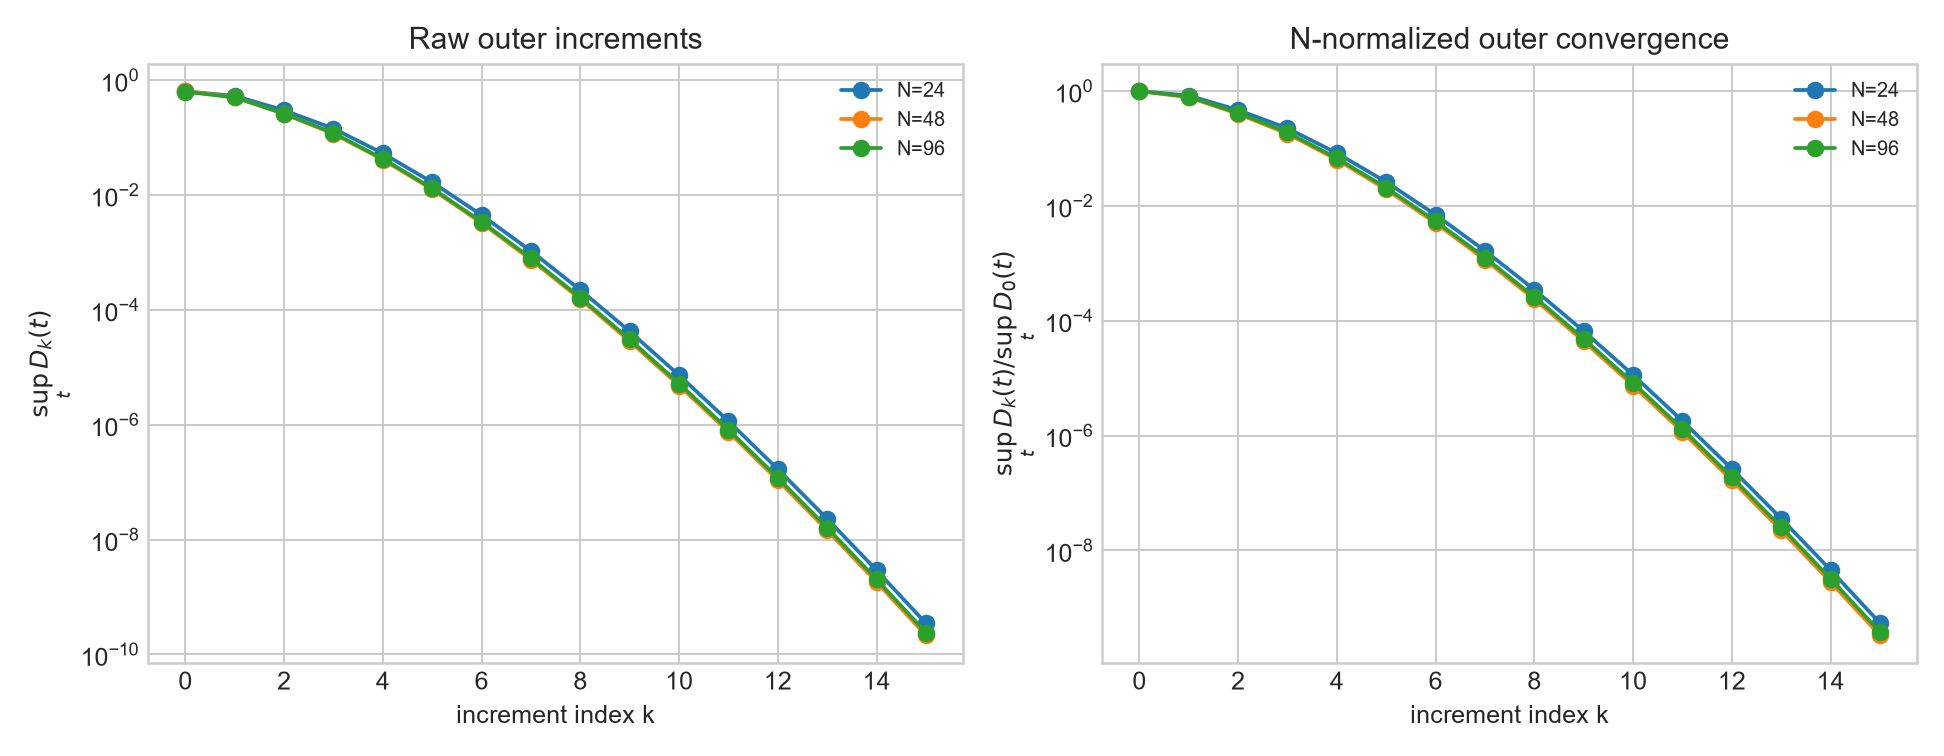

The file beside this chart, header and first rows:
n_particles, increment_index_k, D_k_sup, D_k_over_D0, scaled_successive_ratio_(k+1)Dk/Dkm1
24, 0, 0.639, 1.0, 
24, 1, 0.5323, 0.8331, 1.666
24, 2, 0.298, 0.4665, 1.68
24, 3, 0.1435, 0.2246, 1.926
24, 4, 0.05307, 0.08306, 1.849
24, 5, 0.01666, 0.02607, 1.883
24, 6, 0.004476, 0.007005, 1.881
24, 7, 0.001057, 0.001654, 1.889
24, 8, 0.000222, 0.0003475, 1.891
24, 9, 4.206623108482944e-05, 6.583608857526691e-05, 1.895
24, 10, 7.255645291518771e-06, 1.1355505206061055e-05, 1.897
24, 11, 1.148790486145326e-06, 1.797923661089836e-06, 1.9
24, 12, 1.6812236605578774e-07, 2.631212423288376e-07, 1.903
24, 13, 2.287621369021027e-08, 3.5802599660956135e-08, 1.905
24, 14, 2.9088118907025253e-09, 4.552459118548046e-09, 1.907
24, 15, 3.4716292047917606e-10, 5.433300819516013e-10, 1.91
48, 0, 0.6463, 1.0, 
48, 1, 0.5036, 0.7793, 1.559
48, 2, 0.2589, 0.4006, 1.542
48, 3, 0.1166, 0.1805, 1.802
48, 4, 0.04131, 0.06391, 1.771
48, 5, 0.01248, 0.01931, 1.812
48, 6, 0.003247, 0.005024, 1.822
48, 7, 0.0007454, 0.001153, 1.837
48, 8, 0.0001529, 0.0002366, 1.846
48, 9, 2.8371458407581473e-05, 4.389987482792708e-05, 1.855
48, 10, 4.80412749269131e-06, 7.433547918361308e-06, 1.863
48, 11, 7.482541666775647e-07, 1.1577925880554031e-06, 1.869
48, 12, 1.0789618439565523e-07, 1.6695049374389839e-07, 1.875
48, 13, 1.448425866471342e-08, 2.241185959570984e-08, 1.879
48, 14, 1.8188848482167526e-09, 2.8144065072732123e-09, 1.884
48, 15, 2.1456398056386044e-10, 3.320002713296614e-10, 1.887
96, 0, 0.6295, 1.0, 
96, 1, 0.501, 0.7958, 1.592
96, 2, 0.2621, 0.4163, 1.569
96, 3, 0.1199, 0.1904, 1.829
96, 4, 0.04272, 0.06786, 1.782
96, 5, 0.01303, 0.0207, 1.83
96, 6, 0.003418, 0.005429, 1.836
96, 7, 0.000791, 0.001257, 1.851
96, 8, 0.0001635, 0.0002598, 1.86
96, 9, 3.056066760377302e-05, 4.8545096763945994e-05, 1.869
96, 10, 5.210930952536569e-06, 8.277474517274548e-06, 1.876
96, 11, 8.169512162644102e-07, 1.2977130067696186e-06, 1.881
96, 12, 1.1852936048797585e-07, 1.8828185787234023e-07, 1.886
96, 13, 1.6003822923017158e-08, 2.5421798452302395e-08, 1.89
96, 14, 2.020629967790222e-09, 3.2097360758701164e-09, 1.894
96, 15, 2.3958110102923504e-10, 3.805704732327587e-10, 1.897
